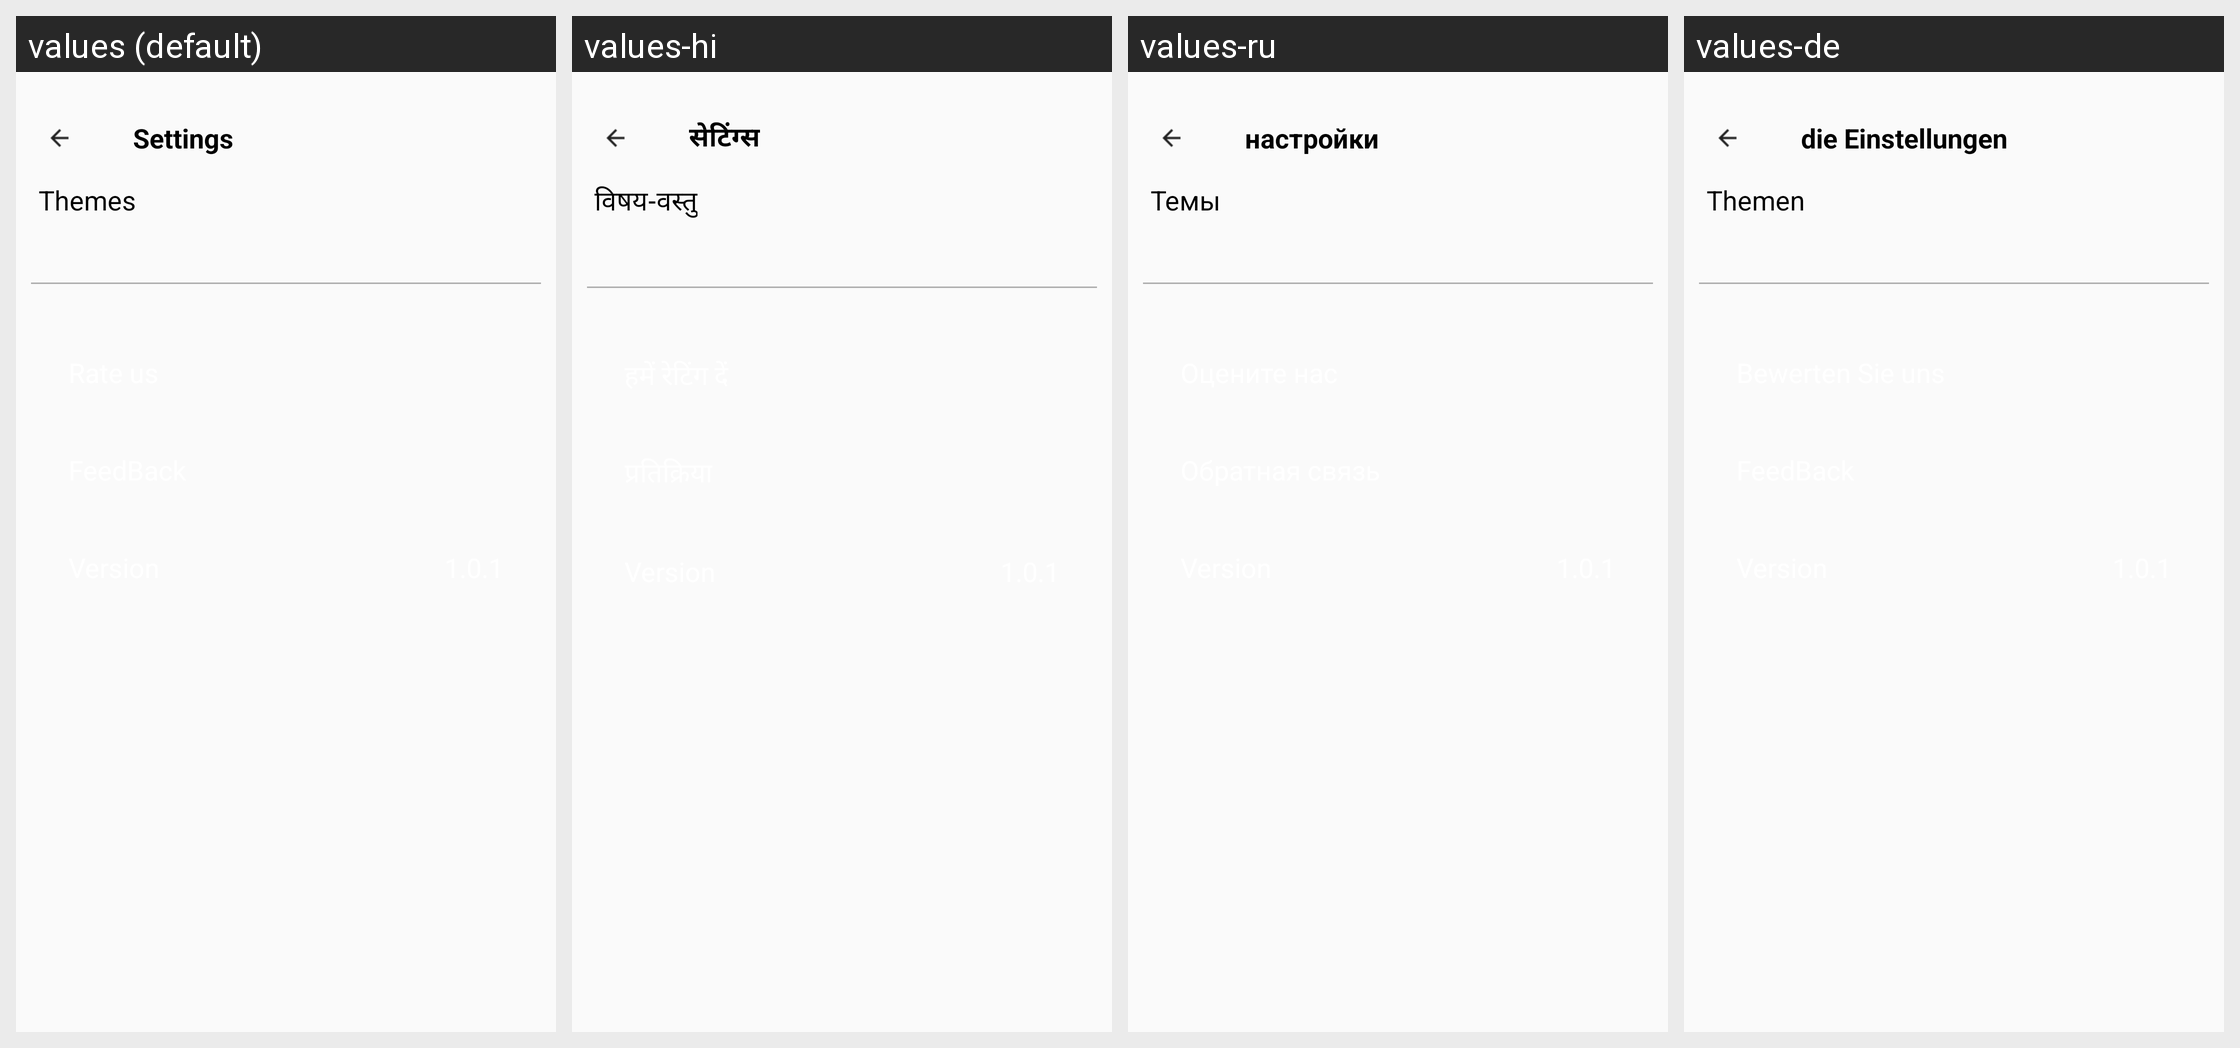

Here is an Android app screen in its default locale and in the app's own translations. Write out the translated-string differences for the strings that appear on this screen.
Android screen res/layout/set_layout.xml rendered under 4 locales, left to right: values (default), values-hi, values-ru, values-de. Device: Nexus 5 (rendered at 1080×1920; each locale shown at half size, 540×960, under a caption strip naming it); theme AppTheme.
Other locales in the repository, not shown: values-es, values-fr, values-in-rID, values-pt, values-zh-rCN, values-zh-rTW.
Strings drawn on this screen, with the default value and each locale's value (text and hints the layout hard-codes, and strings that could not be matched under every locale, appear in the picture but are not listed):

seting
  values: Settings
  values-hi: सेटिंग्स
  values-ru: настройки
  values-de: die Einstellungen

theme
  values: Themes
  values-hi: विषय-वस्तु
  values-ru: Темы
  values-de: Themen
